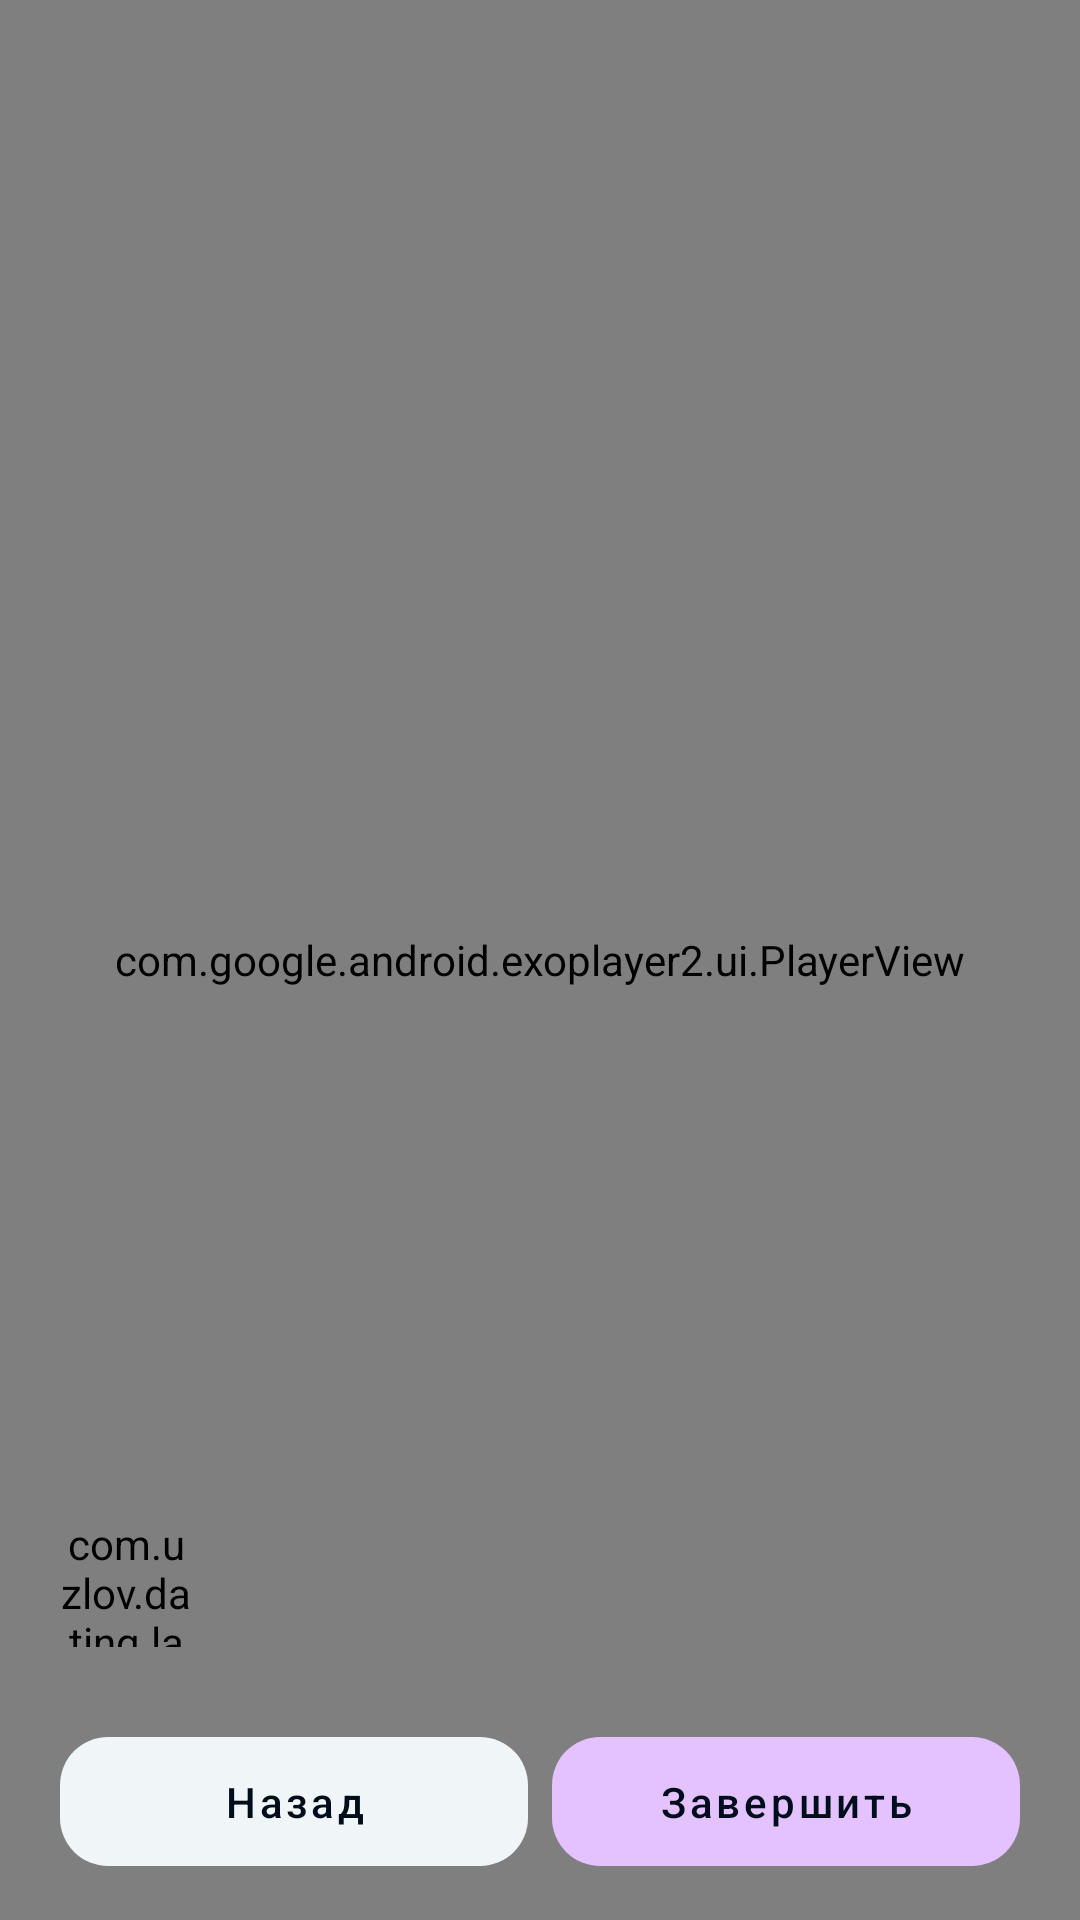

Reconstruct the res/layout file that produces this screen, plus the resources it refers to.
<!-- AndroidManifest.xml: application theme AppTheme -->
<!-- res/layout/fragment_preview_video.xml -->
<?xml version="1.0" encoding="utf-8"?>
<androidx.constraintlayout.widget.ConstraintLayout xmlns:android="http://schemas.android.com/apk/res/android"
    xmlns:app="http://schemas.android.com/apk/res-auto"
    xmlns:src="http://schemas.android.com/tools"
    android:layout_width="match_parent"
    android:layout_height="match_parent">

    <com.google.android.exoplayer2.ui.PlayerView
        android:id="@+id/item_video_exoplayer"
        android:layout_width="0dp"
        android:layout_height="0dp"
        app:layout_constraintBottom_toBottomOf="parent"
        app:layout_constraintEnd_toEndOf="parent"
        app:layout_constraintStart_toStartOf="parent"
        app:layout_constraintTop_toTopOf="parent"
        app:resize_mode="zoom"
        app:surface_type="texture_view"
        app:use_controller="false" />


    <com.uzlov.dating.lavada.ui.custom.UserAvatarImageView
        android:id="@+id/userAvatarImageView"
        android:layout_width="44dp"
        android:layout_height="44dp"
        android:layout_marginBottom="24dp"
        app:layout_constraintBottom_toTopOf="@id/btn_back"
        app:layout_constraintStart_toStartOf="@id/btn_back"
        app:srcCompat="@drawable/test_avatar" />

    <TextView
        android:id="@+id/tvNameProfile"
        android:layout_width="wrap_content"
        android:layout_height="wrap_content"
        android:layout_marginStart="@dimen/default_margin_16"
        android:textColor="@color/Inverse_text"
        app:layout_constraintStart_toEndOf="@id/userAvatarImageView"
        app:layout_constraintTop_toTopOf="@+id/userAvatarImageView" />

    <TextView
        android:id="@+id/tvLocationProfile"
        android:layout_width="wrap_content"
        android:layout_height="wrap_content"
        android:layout_marginStart="@dimen/default_margin_16"
        android:textColor="@color/Inverse_text"
        app:layout_constraintBottom_toBottomOf="@+id/userAvatarImageView"
        app:layout_constraintStart_toEndOf="@id/userAvatarImageView" />

    <androidx.constraintlayout.widget.Guideline
        android:id="@+id/center_horizontal"
        android:layout_width="wrap_content"
        android:layout_height="wrap_content"
        android:orientation="vertical"
        app:layout_constraintGuide_percent=".5" />

    <ProgressBar
        android:id="@+id/progressUploading"
        android:layout_width="wrap_content"
        android:layout_height="wrap_content"
        android:visibility="gone"
        app:layout_constraintBottom_toBottomOf="parent"
        app:layout_constraintEnd_toEndOf="parent"
        app:layout_constraintStart_toStartOf="parent"
        app:layout_constraintTop_toTopOf="parent" />

    <com.google.android.material.button.MaterialButton
        android:id="@+id/btn_back"
        style="@style/Widget.MaterialComponents.Button.UnelevatedButton"
        android:layout_width="0dp"
        android:layout_height="55dp"
        android:layout_marginStart="20dp"
        android:layout_marginEnd="4dp"
        android:text="@string/back"
        android:textAllCaps="false"
        android:textColor="@color/Primary_text"
        app:backgroundTint="#F0F5F8"
        app:cornerRadius="@dimen/default_margin_16"
        app:layout_constraintEnd_toStartOf="@+id/center_horizontal"
        app:layout_constraintStart_toStartOf="parent"
        app:layout_constraintTop_toTopOf="@+id/btn_next" />

    <com.google.android.material.button.MaterialButton
        android:id="@+id/btn_next"
        style="@style/Widget.MaterialComponents.Button.UnelevatedButton"
        android:layout_width="0dp"
        android:layout_height="55dp"
        android:layout_marginStart="4dp"
        android:layout_marginEnd="20dp"
        android:layout_marginBottom="12dp"
        android:text="@string/complete"
        android:textAllCaps="false"
        android:textColor="@color/Primary_text"
        app:backgroundTint="@color/Brand_fill"
        app:cornerRadius="@dimen/default_margin_16"
        app:layout_constraintBottom_toBottomOf="parent"
        app:layout_constraintEnd_toEndOf="parent"
        app:layout_constraintStart_toStartOf="@+id/center_horizontal" />

</androidx.constraintlayout.widget.ConstraintLayout>
<!-- resources referenced by this layout -->
<resources>
  <color name="Brand_fill">#E4C1FF</color>
  <color name="Inverse_text">#FFFFFF</color>
  <color name="Primary_text">#000D1A</color>
  <dimen name="default_margin_16">16dp</dimen>
  <!-- drawable test_avatar: jpeg bitmap (drawable, 54479 bytes) -->
  <string name="back">Назад</string>
  <string name="complete">Завершить</string>
  <style name="AppTheme" parent="Theme.MaterialComponents.DayNight.NoActionBar">
          
          <item name="colorPrimary">@color/Brand_fill</item>
          <item name="colorPrimaryVariant">@color/Brand_hover</item>
          <item name="colorOnPrimary">@color/Brand_hover</item>
  
          
          <item name="colorSecondary">@color/Brand_fill</item>
          <item name="colorSecondaryVariant">@color/Brand_hover</item>
          <item name="colorOnSecondary">@color/Brand_hover</item>
          
          <item name="android:statusBarColor" tools:targetApi="l">?attr/colorPrimaryVariant</item>
          
          <item name="android:buttonStyle">@style/DefaultButtons</item>
          <item name="font">@font/inter</item>
  
      </style>
  <color name="Brand_hover">#C98AFA</color>
  <style name="DefaultButtons" parent="Widget.MaterialComponents.Button">
          <item name="cornerRadius">@dimen/default_corner_radius_16</item>
          <item name="minHeight">60dp</item>
          <item name="rippleColor">@color/Brand_hover</item>
          <item name="android:textColor">@color/text_button_selector</item>
          <item name="android:stateListAnimator">@null</item>
          <item name="android:textAllCaps">false</item>
          <item name="android:textSize">@dimen/text_regular</item>
          <item name="android:letterSpacing">0</item>
          <item name="font">@font/inter</item>
      </style>
  <dimen name="default_corner_radius_16">16dp</dimen>
  <dimen name="text_regular">16sp</dimen>
</resources>
